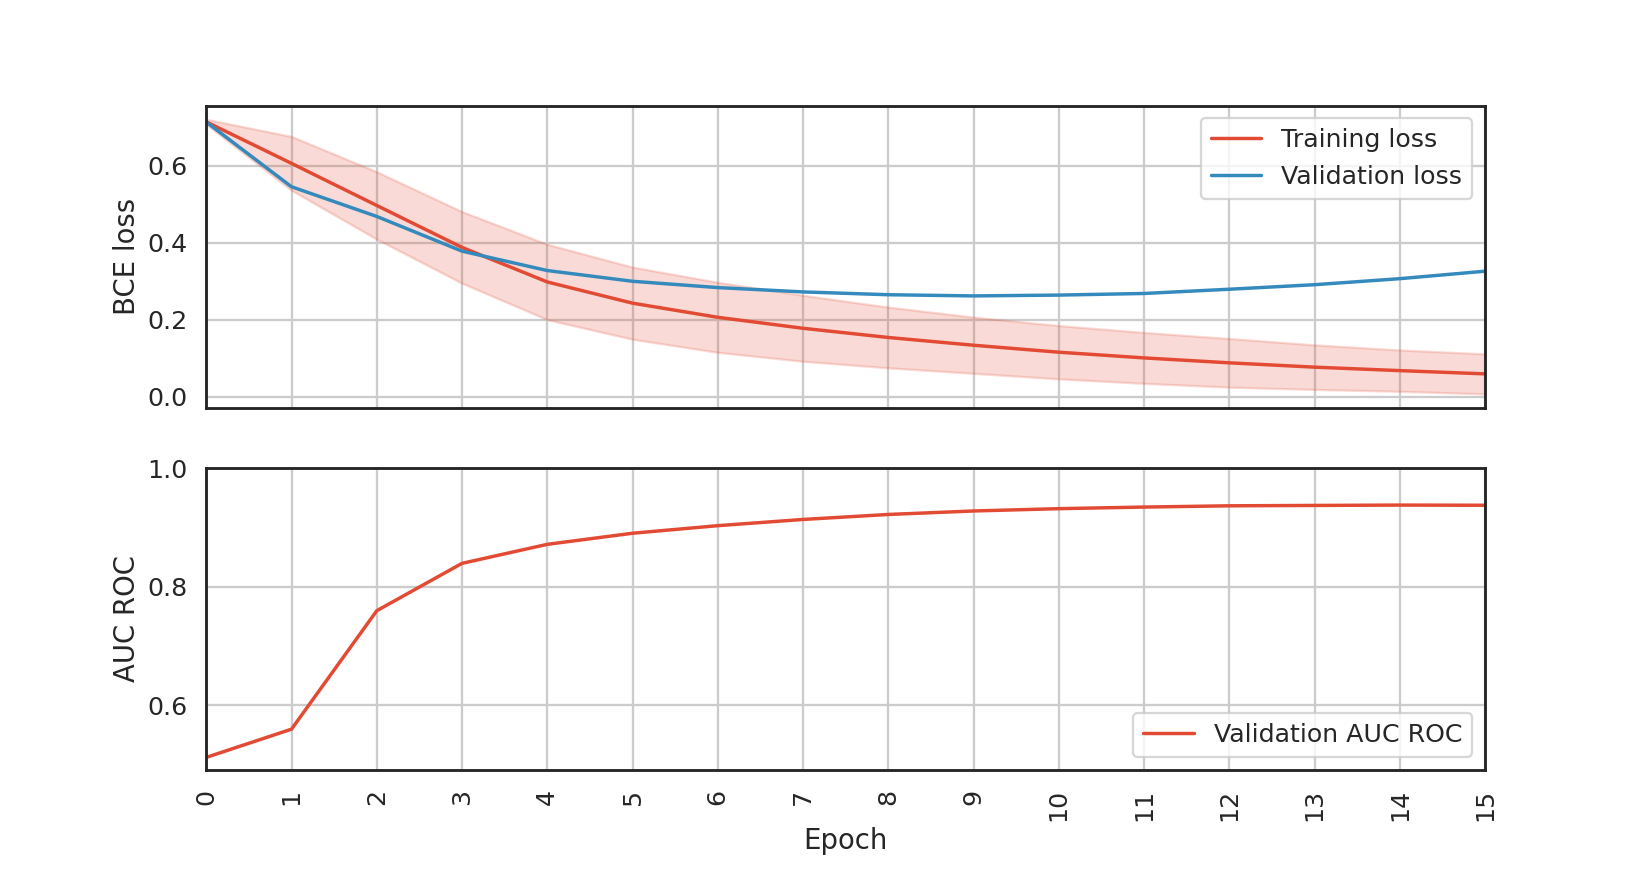

Data behind this chart, as committed beside it:
epoch, batch, batch_loss, elapsed
0, 0, 0.7028, 0.00744
0, 1, 0.7134, 0.01379
0, 2, 0.7086, 0.02004
0, 3, 0.7096, 0.0255
0, 4, 0.7215, 0.03118
0, 5, 0.7148, 0.0366
0, 6, 0.7196, 0.04296
0, 7, 0.7119, 0.04873
0, 8, 0.7075, 0.0548
0, 9, 0.7085, 0.06123
0, 10, 0.7234, 0.06648
0, 11, 0.7185, 0.07283
0, 12, 0.7122, 0.07922
0, 13, 0.7135, 0.08585
0, 14, 0.713, 0.09294
0, 15, 0.7081, 0.0987
0, 16, 0.7181, 0.1051
0, 17, 0.7099, 0.1113
0, 18, 0.7156, 0.1176
0, 19, 0.7148, 0.1246
0, 20, 0.7153, 0.1307
0, 21, 0.7169, 0.1366
0, 22, 0.7112, 0.1422
0, 23, 0.719, 0.1478
0, 24, 0.7204, 0.1546
0, 25, 0.7116, 0.1613
0, 26, 0.7097, 0.1672
0, 27, 0.7262, 0.1731
0, 28, 0.7135, 0.1787
0, 29, 0.7065, 0.1839
0, 30, 0.709, 0.1897
0, 31, 0.7135, 0.196
0, 32, 0.7037, 0.2018
0, 33, 0.7187, 0.2083
0, 34, 0.7215, 0.2151
0, 35, 0.718, 0.2212
0, 36, 0.7028, 0.2278
0, 37, 0.7143, 0.2341
0, 38, 0.712, 0.2404
0, 39, 0.7117, 0.2465
0, 40, 0.708, 0.2528
0, 41, 0.704, 0.2594
0, 42, 0.7065, 0.2654
0, 43, 0.7119, 0.2713
0, 44, 0.7124, 0.2782
0, 45, 0.7194, 0.2843
0, 46, 0.7153, 0.2915
0, 47, 0.705, 0.2989
0, 48, 0.7246, 0.3057
0, 49, 0.7155, 0.3118
0, 50, 0.7117, 0.3173
0, 51, 0.7075, 0.323
0, 52, 0.7139, 0.3292
0, 53, 0.7206, 0.3348
0, 54, 0.7191, 0.3421
0, 55, 0.7182, 0.348
0, 56, 0.7129, 0.355
0, 57, 0.7168, 0.3606
0, 58, 0.721, 0.3661
0, 59, 0.714, 0.3717
... 31,940 more rows
